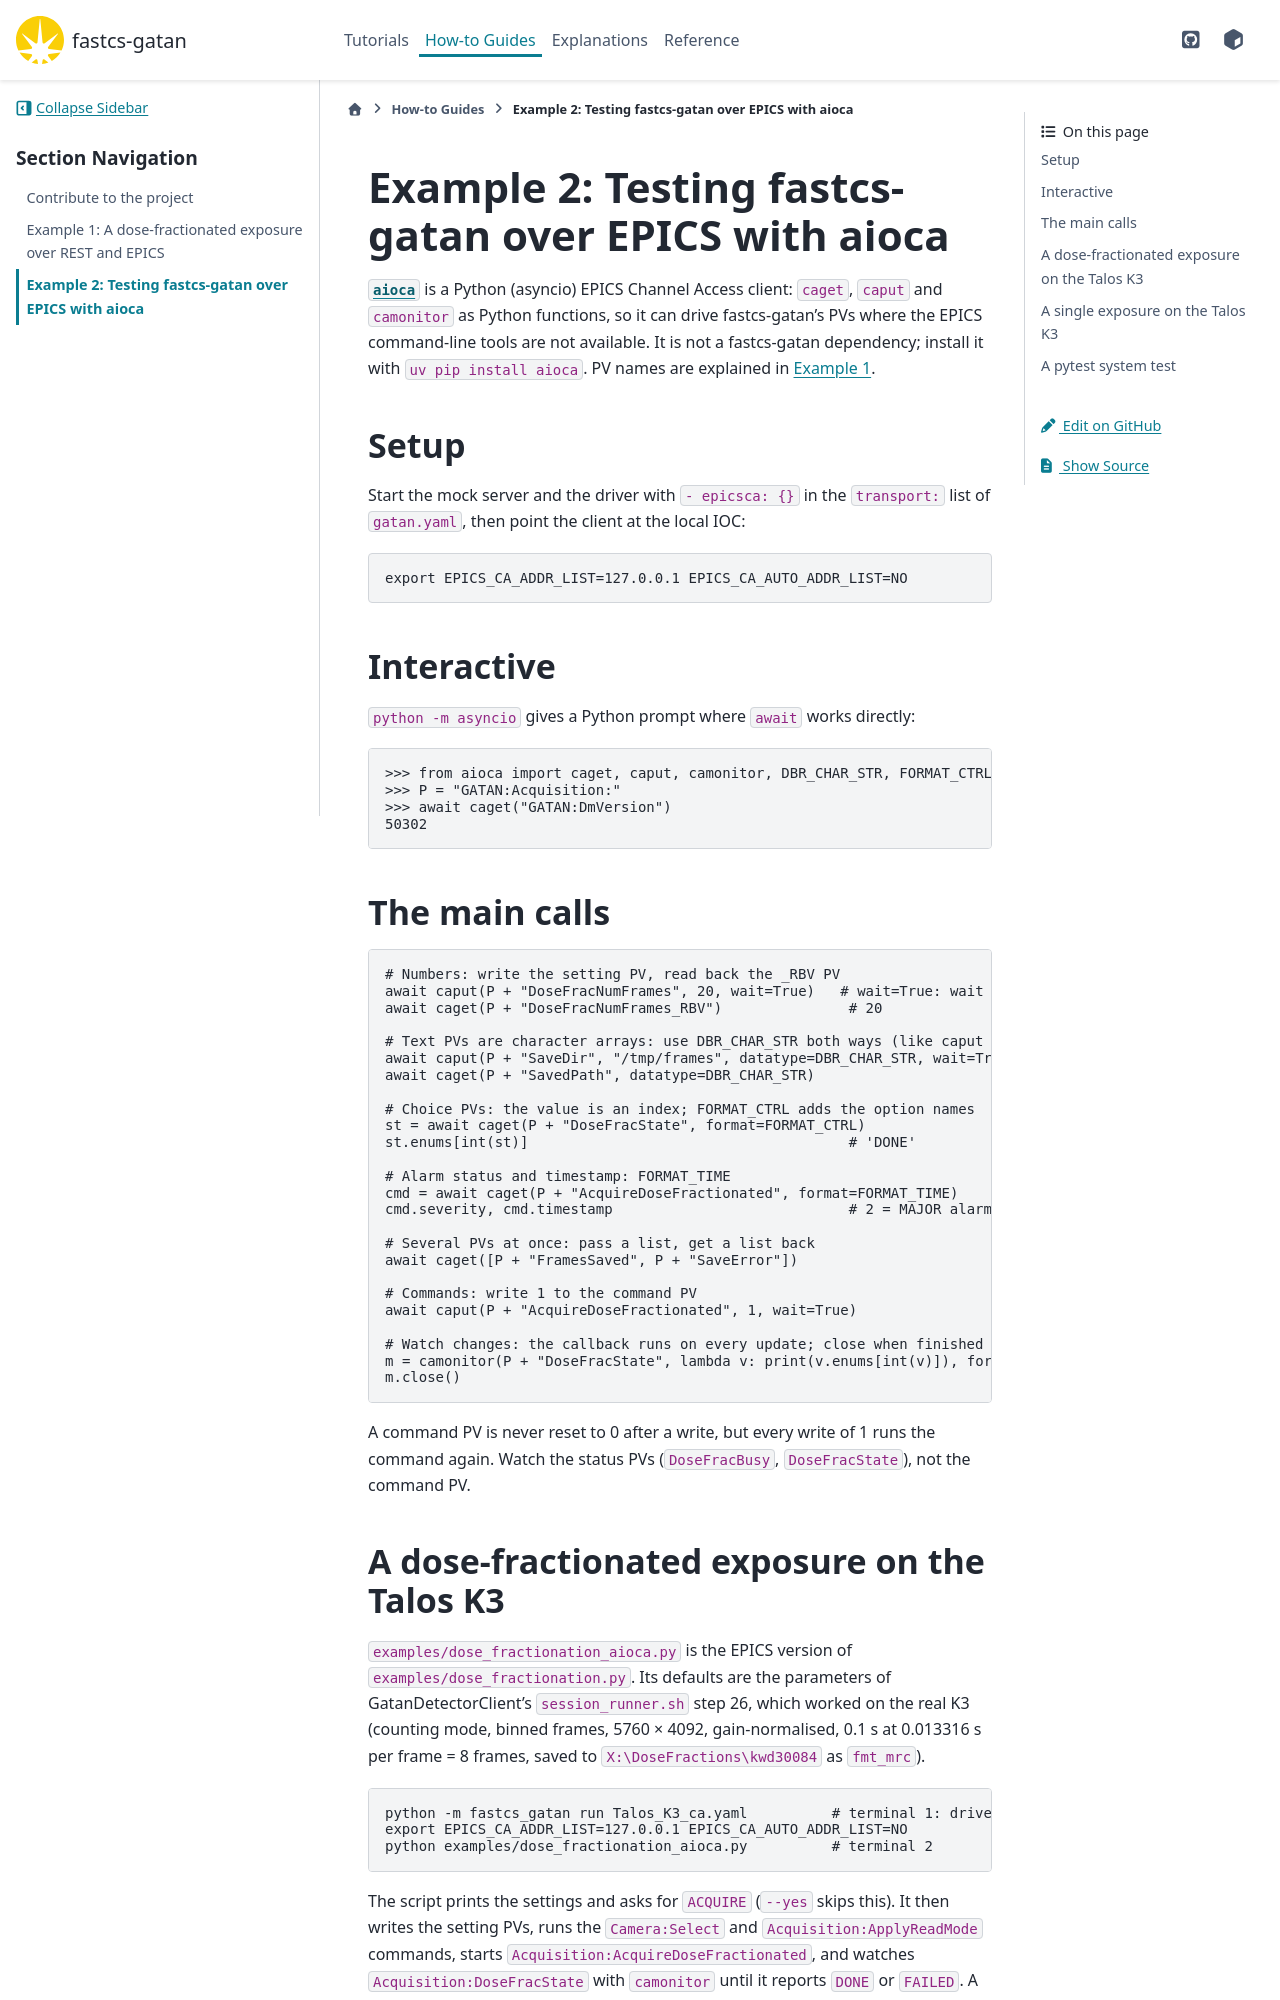

repository: DiamondLightSource/fastcs-gatan · page: 0.0.1/examples/02_testing_with_aioca.html · generator: sphinx

# Example 2: Testing fastcs-gatan over EPICS with aioca

[`aioca`](https://github.com/DiamondLightSource/aioca) is a Python (asyncio) EPICS
Channel Access client: `caget`, `caput` and `camonitor` as Python functions, so it
can drive fastcs-gatan's PVs where the EPICS command-line tools are not available.
It is not a fastcs-gatan dependency; install it with `uv pip install aioca`. PV names
are explained in [Example 1](01_dose_fractionation.md).

## Setup

Start the mock server and the driver with `- epicsca: {}` in the `transport:` list of
`gatan.yaml`, then point the client at the local IOC:

```bash
export EPICS_CA_ADDR_LIST=127.0.0.1 EPICS_CA_AUTO_ADDR_LIST=NO
```

## Interactive

`python -m asyncio` gives a Python prompt where `await` works directly:

```python
>>> from aioca import caget, caput, camonitor, DBR_CHAR_STR, FORMAT_CTRL, FORMAT_TIME
>>> P = "GATAN:Acquisition:"
>>> await caget("GATAN:DmVersion")
50302
```

## The main calls

```python
# Numbers: write the setting PV, read back the _RBV PV
await caput(P + "DoseFracNumFrames", 20, wait=True)   # wait=True: wait until processed
await caget(P + "DoseFracNumFrames_RBV")               # 20

# Text PVs are character arrays: use DBR_CHAR_STR both ways (like caput -S)
await caput(P + "SaveDir", "/tmp/frames", datatype=DBR_CHAR_STR, wait=True)
await caget(P + "SavedPath", datatype=DBR_CHAR_STR)

# Choice PVs: the value is an index; FORMAT_CTRL adds the option names
st = await caget(P + "DoseFracState", format=FORMAT_CTRL)
st.enums[int(st)]                                      # 'DONE'

# Alarm status and timestamp: FORMAT_TIME
cmd = await caget(P + "AcquireDoseFractionated", format=FORMAT_TIME)
cmd.severity, cmd.timestamp                            # 2 = MAJOR alarm (last command failed)

# Several PVs at once: pass a list, get a list back
await caget([P + "FramesSaved", P + "SaveError"])

# Commands: write 1 to the command PV
await caput(P + "AcquireDoseFractionated", 1, wait=True)

# Watch changes: the callback runs on every update; close when finished
m = camonitor(P + "DoseFracState", lambda v: print(v.enums[int(v)]), format=FORMAT_CTRL)
m.close()
```

A command PV is never reset to 0 after a write, but every write of 1 runs the command
again. Watch the status PVs (`DoseFracBusy`, `DoseFracState`), not the command PV.
